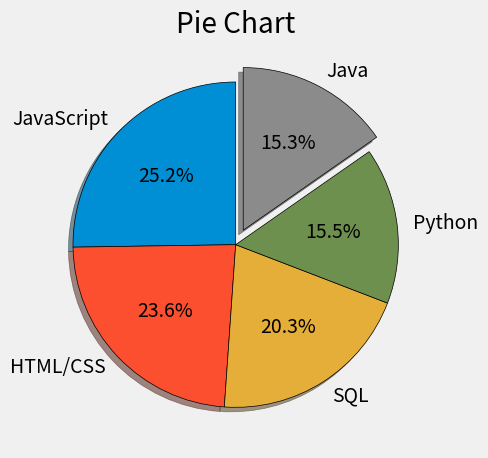

Source code (Python):
# Pie Charts Demo

from matplotlib import pyplot as plt

plt.style.use('fivethirtyeight')

# Language Popularity
slices = [59219, 55466, 47544, 36443, 35917]
labels = ['JavaScript', 'HTML/CSS', 'SQL', 'Python', 'Java']
explode = [0,0,0,0,0.1]

plt.pie(slices,labels=labels,explode=explode,shadow=True,startangle=90,autopct='%1.1f%%',wedgeprops={'edgecolor':'black'})


plt.title('Pie Chart')
plt.tight_layout()
plt.show()
